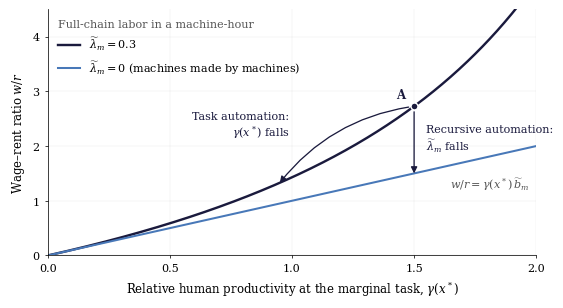

Here is the Python script that generated this plot: (Note: this script raises an exception after producing the figure.)
# fig_replacement_closure.py — Figure 2 of the paper: the replacement closure,
# Proposition 2, equation (5): w/r = gamma(x*) b_m / (1 - gamma(x*) lambda_m),
# with b_m and lambda_m the full-chain (tilde) requirements of a machine-hour.
# Drawn against gamma(x*) with b_m = 1 at two fixed values of lambda_m, 0.3 and
# 0 (the line w/r = gamma(x*) b_m). From A, task automation moves the economy
# along its curve (gamma(x*) falls); recursive automation moves it down to the
# line (lambda_m falls). Pure schematic, no data: the curves are the formula,
# the values illustrative. Written 2026-11-02 to reproduce the SSRN figure
# (paper/figures/ssrn/fig_replacement_closure.png), which had no script here.
# Run from pinning/:  ../venv/Scripts/python.exe code/fig_replacement_closure.py
from pathlib import Path

import numpy as np
import matplotlib.pyplot as plt
from matplotlib import rcParams

rcParams["font.family"] = "serif"
rcParams["font.serif"] = ["DejaVu Serif", "Georgia"]
rcParams["mathtext.fontset"] = "dejavuserif"
rcParams["pdf.fonttype"] = 42          # TrueType in the PDF: fonts embedded
# 2026-11-02, typography pass: the figure is drawn at the width it prints,
# 0.88\textwidth in main.tex (16 cm text width), so sizes here are printed sizes:
# ticks, legend and annotations 8 pt, axis labels and the point label 8.5 pt. Line
# widths, marker, tick and arrow sizes are the earlier values (an 8.4 in canvas)
# times 0.663, the scale they printed at, so the plot keeps its weight on the page.
PRINT_W = 0.88 * 16 / 2.54             # inches
rcParams["font.size"] = 8.5
rcParams["xtick.labelsize"] = rcParams["ytick.labelsize"] = 8
rcParams["axes.linewidth"] = 0.53
for _ax in ("xtick", "ytick"):
    rcParams[f"{_ax}.major.width"] = 0.53
    rcParams[f"{_ax}.major.size"] = 2.3

NAVY, BLUE, RED, GRAY = "#1a1a3d", "#4878b8", "#8b2020", "#c8c8c8"

B_M = 1.0                              # full-chain non-produced input per machine-hour
LAM_M = 0.3                            # full-chain labor in a machine-hour, the upper curve
G_A = 1.5                              # gamma(x*) at A
G_TASK = 0.95                          # gamma(x*) after task automation
XMAX, YTOP = 2.0, 4.5


def closure(g, lam):
    """Equation (5): w/r at the margin, under 1 - gamma(x*) lambda_m > 0."""
    g = np.asarray(g, dtype=float)
    assert np.all(1 - g * lam > 0), "closure undefined: gamma * lambda_m >= 1"
    return g * B_M / (1 - g * lam)


g = np.linspace(0, XMAX, 400)
wr_a = float(closure(G_A, LAM_M))
wr_task = float(closure(G_TASK, LAM_M))
wr_rec = float(closure(G_A, 0.0))
# the picture's claims, checked on the formula: w/r rises with gamma(x*) and
# with lambda_m, and lambda_m = 0 is the line w/r = gamma(x*) b_m
assert np.all(np.diff(closure(g, LAM_M)) > 0)
assert np.all(closure(g[1:], LAM_M) > closure(g[1:], 0.0))
assert np.allclose(closure(g, 0.0), g * B_M)
assert wr_task < wr_a and wr_rec < wr_a

# the earlier 8.6 x 4.6 in canvas saved at 8.36 x 4.48 in; the aspect is kept
fig, ax = plt.subplots(figsize=(PRINT_W, PRINT_W / 1.866), layout="constrained")
ax.plot(g, closure(g, LAM_M), color=NAVY, lw=1.73,
        label=r"$\widetilde{\lambda}_m = 0.3$")
ax.plot(g, closure(g, 0.0), color=BLUE, lw=1.46,
        label=r"$\widetilde{\lambda}_m = 0$ (machines made by machines)")
ax.annotate("", xy=(G_TASK, wr_task), xytext=(G_A, wr_a),
            arrowprops=dict(arrowstyle="-|>", color=NAVY, lw=0.93,
                            connectionstyle="arc3,rad=0.2",
                            shrinkA=4, shrinkB=0, mutation_scale=9.3))
ax.annotate("", xy=(G_A, wr_rec), xytext=(G_A, wr_a),
            arrowprops=dict(arrowstyle="-|>", color=NAVY, lw=0.93,
                            shrinkA=4, shrinkB=0, mutation_scale=9.3))
ax.plot(G_A, wr_a, "o", color=NAVY, ms=5, mec="white", mew=1.0, zorder=5)
ax.annotate("A", xy=(G_A - 0.055, wr_a + 0.21), ha="center", va="center",
            fontsize=8.5, fontweight="bold", color=NAVY)
# labels short, sentence case, mathtext; the argument lives in the caption
ax.annotate("Task automation:\n" r"$\gamma(x^*)$ falls",
            xy=(0.99, 2.37), ha="right", va="center", fontsize=8, color=NAVY)
ax.annotate("Recursive automation:\n" r"$\widetilde{\lambda}_m$ falls",
            xy=(1.55, 2.13), ha="left", va="center", fontsize=8, color=NAVY)
ax.annotate(r"$w/r = \gamma(x^*)\,\widetilde{b}_m$", xy=(1.97, 1.31),
            ha="right", va="center", fontsize=8, color="#555555")
leg = ax.legend(loc="upper left", frameon=False, fontsize=8,
                title="Full-chain labor in a machine-hour", title_fontsize=8,
                alignment="left")
leg.get_title().set_color("#555555")
ax.set_xlabel(r"Relative human productivity at the marginal task, $\gamma(x^*)$")
ax.set_ylabel(r"Wage–rent ratio $w/r$")
ax.set_xlim(0, XMAX); ax.set_ylim(0, YTOP)
ax.set_xticks([0.0, 0.5, 1.0, 1.5, 2.0])
ax.set_yticks([0, 1, 2, 3, 4])
ax.grid(alpha=0.25, lw=0.33)
ax.spines[["top", "right"]].set_visible(False)
OUT = Path(__file__).resolve().parents[1] / "paper" / "figures" / "fig_replacement_closure.png"
fig.savefig(OUT, dpi=300)
fig.savefig(OUT.with_suffix(".pdf"), metadata={"CreationDate": None})
print(f"wrote {OUT} and {OUT.with_suffix('.pdf').name}")
